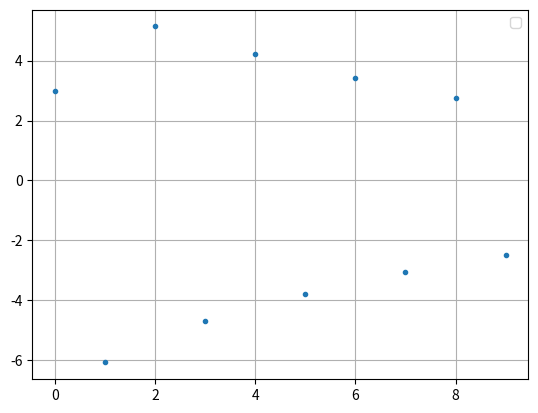

Python code for this plot:
import numpy as np
import matplotlib.pyplot as plt

def y(n):
  if n == 0:
    return 3*(-1/8)**n
  else:
    return 3*(-1/8)**n-3*(1/8)**(n-1) -(9/10)*y(n-1)

y_1 = np.zeros(10)
x = np.arange(0,10,1)
for i in x:
  y_1[i] = y(x[i])



plt.plot(x, y_1, '.')
plt.legend()
plt.grid()
plt.show()

